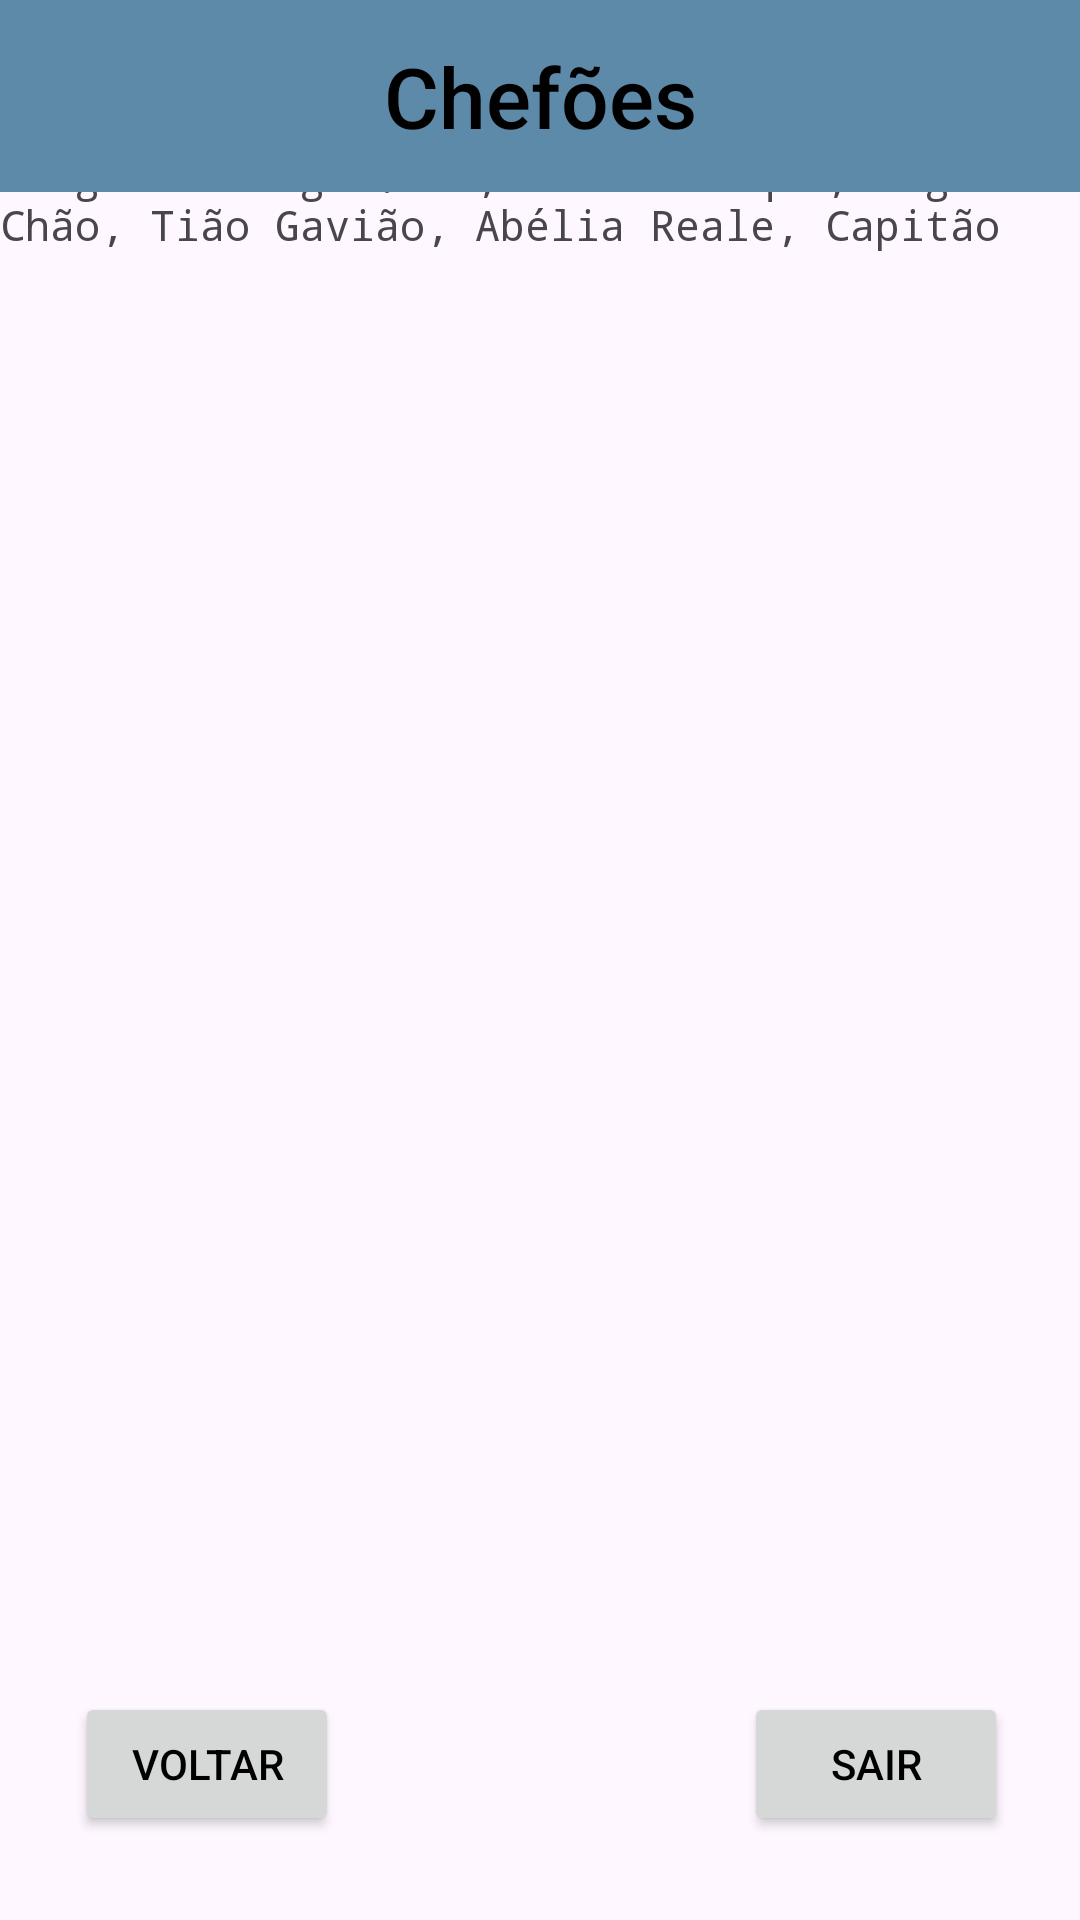

Write the Android layout XML for this screen, with the resource values it uses.
<!-- AndroidManifest.xml: application theme Theme.Mobile -->
<!-- res/layout/activity_tela5.xml -->
<?xml version="1.0" encoding="utf-8"?>
<androidx.constraintlayout.widget.ConstraintLayout xmlns:android="http://schemas.android.com/apk/res/android"
    xmlns:app="http://schemas.android.com/apk/res-auto"
    xmlns:tools="http://schemas.android.com/tools"
    android:layout_width="match_parent"
    android:layout_height="match_parent"
    tools:context=".Tela5">

    <ImageView
        android:id="@+id/imageView8"
        android:layout_width="380dp"
        android:layout_height="219dp"
        android:layout_marginStart="16dp"
        android:layout_marginEnd="16dp"
        android:contentDescription="@string/todo8"
        android:scaleType="centerInside"
        app:layout_constraintEnd_toEndOf="parent"
        app:layout_constraintHorizontal_bias="0.0"
        app:layout_constraintStart_toStartOf="parent"
        app:srcCompat="@drawable/boss"
        tools:ignore="MissingConstraints"
        tools:layout_editor_absoluteY="87dp" />

    <TextView
        android:id="@+id/textView11"
        android:layout_width="wrap_content"
        android:layout_height="wrap_content"
        android:fontFamily="monospace"
        android:text="@string/inicio"
        tools:ignore="MissingConstraints"
        tools:layout_editor_absoluteX="25dp"
        tools:layout_editor_absoluteY="337dp" />

    <TextView
        android:id="@+id/textView12"
        android:layout_width="360dp"
        android:layout_height="84dp"
        android:fontFamily="monospace"
        android:text="@string/resumo_boss"
        tools:ignore="MissingConstraints,TextSizeCheck,TextSizeCheck"
        tools:layout_editor_absoluteX="25dp"
        tools:layout_editor_absoluteY="366dp" />

    <TextView
        android:id="@+id/textView13"
        android:layout_width="wrap_content"
        android:layout_height="wrap_content"
        android:fontFamily="monospace"
        android:text="@string/subchefes"
        tools:ignore="MissingConstraints"
        tools:layout_editor_absoluteX="88dp"
        tools:layout_editor_absoluteY="477dp" />

    <TextView
        android:id="@+id/textView14"
        android:layout_width="346dp"
        android:layout_height="78dp"
        android:fontFamily="monospace"
        android:text="@string/subchefes_"
        tools:ignore="MissingConstraints,TextSizeCheck"
        tools:layout_editor_absoluteX="32dp"
        tools:layout_editor_absoluteY="509dp" />

    <Button
        android:id="@+id/btnvltchef"
        android:layout_width="wrap_content"
        android:layout_height="wrap_content"
        android:layout_marginStart="25dp"
        android:layout_marginEnd="180dp"
        android:layout_marginBottom="28dp"
        android:text="@string/voltar5"
        android:textColor="#000000"
        app:layout_constraintBottom_toBottomOf="parent"
        app:layout_constraintEnd_toStartOf="@+id/btnsairchef"
        app:layout_constraintHorizontal_bias="0.0"
        app:layout_constraintStart_toStartOf="parent" />

    <Button
        android:id="@+id/btnsairchef"
        android:layout_width="wrap_content"
        android:layout_height="wrap_content"
        android:layout_marginEnd="24dp"
        android:layout_marginBottom="28dp"
        android:text="@string/sair1"
        android:textColor="#000000"
        app:layout_constraintBottom_toBottomOf="parent"
        app:layout_constraintEnd_toEndOf="parent" />

    <com.google.android.material.appbar.MaterialToolbar
        android:id="@+id/materialToolbar5"
        android:layout_width="match_parent"
        android:layout_height="wrap_content"
        android:background="?attr/colorPrimary"
        android:minHeight="?attr/actionBarSize"
        android:theme="?attr/actionBarTheme"
        tools:ignore="MissingConstraints" />

    <TextView
        android:id="@+id/chefoes"
        android:layout_width="wrap_content"
        android:layout_height="wrap_content"
        android:fontFamily="sans-serif-medium"
        android:text="@string/chef"
        android:textColor="#000000"
        android:textSize="28sp"
        app:layout_constraintBottom_toBottomOf="@+id/materialToolbar5"
        app:layout_constraintEnd_toEndOf="parent"
        app:layout_constraintStart_toStartOf="@+id/materialToolbar5"
        app:layout_constraintTop_toTopOf="@+id/materialToolbar5" />
</androidx.constraintlayout.widget.ConstraintLayout>
<!-- resources referenced by this layout -->
<resources>
  <string name="chef">Chefões</string>
  <string name="inicio">Cuphead contém diversos chefes, sendo eles:</string>
  <string name="resumo_boss">Escoaxo e Sopapo, Cactônio Spinoza, Sal Spudder, Ollie Bulb, Chauncey Chantenay, Il Melecone, Zobo o Palhaço, Baronesa Bombom, Genésio o Magnífico, Geni Buarque, Fogo de Chão, Tião Gavião, Abélia Reale, Capitão Barba-Salgada, Paula Protagonista, Maus von Kampf, Dona Iara, Fantasma Cego, T-Bone, Irmãos Chama, Cabeça do Trem, Rei Dado e Diabo</string>
  <string name="sair1">Sair</string>
  <string name="subchefes">Também existem os subchefes:</string>
  <string name="subchefes_">Robô do Dr. Kalo, Tropa Trêbada, Jeton d\'Croupier, Sr. O\'Tina, Domi e Nó, David Coelhofield, Assombradura, Piroleta, Mangastião e Sr. de Vento</string>
  <string name="todo8">TODO</string>
  <string name="voltar5">Voltar</string>
  <style name="Theme.Mobile" parent="Base.Theme.Mobile" />
  <style name="Base.Theme.Mobile" parent="Theme.Material3.DayNight.NoActionBar">
          
          <item name="colorPrimary">@color/ciano</item>
      </style>
  <color name="ciano">#5D8AA8</color>
</resources>
